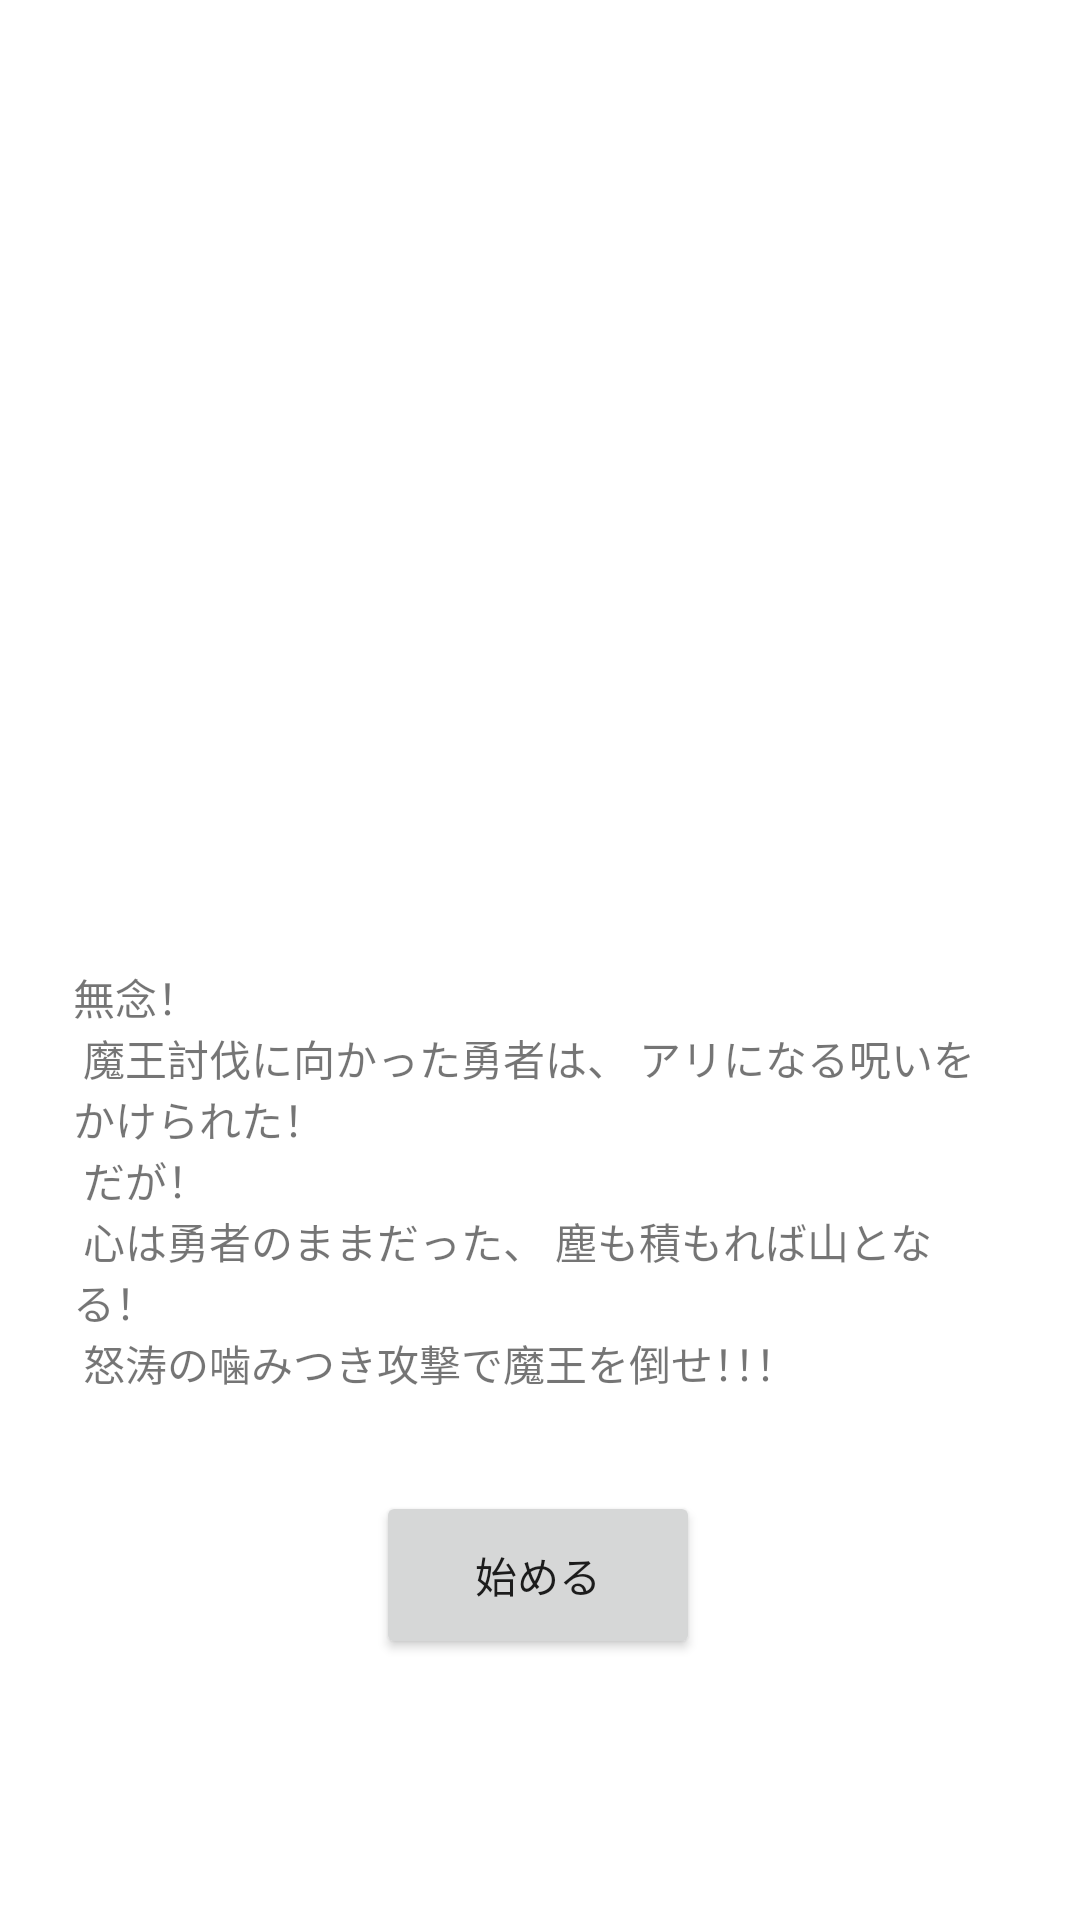

Android layout source for this screen:
<!-- AndroidManifest.xml: application theme Theme.Aritomao -->
<!-- res/layout/activity_story.xml -->
<?xml version="1.0" encoding="utf-8"?>
<androidx.constraintlayout.widget.ConstraintLayout
    xmlns:android="http://schemas.android.com/apk/res/android"
    xmlns:app="http://schemas.android.com/apk/res-auto"
    xmlns:tools="http://schemas.android.com/tools"
    android:layout_width="match_parent"
    android:layout_height="match_parent">

    <ImageView
        android:id="@+id/imageView2"
        android:layout_width="250dp"
        android:layout_height="250dp"
        android:layout_marginTop="48dp"
        app:layout_constraintEnd_toEndOf="parent"
        app:layout_constraintHorizontal_bias="0.594"
        app:layout_constraintStart_toStartOf="parent"
        app:layout_constraintTop_toTopOf="parent"/>
    <TextView
        android:id="@+id/textView"
        android:layout_width="307dp"
        android:layout_height="164dp"
        android:layout_marginTop="24dp"
        android:text="@string/story"
        android:textSize="14sp"
        app:layout_constraintEnd_toEndOf="parent"
        app:layout_constraintHorizontal_bias="0.456"
        app:layout_constraintStart_toStartOf="parent"
        app:layout_constraintTop_toBottomOf="@+id/imageView2" />

    <Button
        android:id="@+id/button"
        android:layout_width="108dp"
        android:layout_height="56dp"
        android:text="始める"
        app:layout_constraintBottom_toBottomOf="parent"
        app:layout_constraintEnd_toEndOf="parent"
        app:layout_constraintHorizontal_bias="0.498"
        app:layout_constraintStart_toStartOf="parent"
        app:layout_constraintTop_toBottomOf="@+id/textView"
        app:layout_constraintVertical_bias="0.113" />


</androidx.constraintlayout.widget.ConstraintLayout>
<!-- resources referenced by this layout -->
<resources>
  <string name="story">
          無念！\n<br />
  
          魔王討伐に向かった勇者は、
          アリになる呪いをかけられた！\n<br />
  
          だが！\n<br />
          心は勇者のままだった、
          塵も積もれば山となる！\n<br />
  
          怒涛の噛みつき攻撃で魔王を倒せ！！！\n<br />
      </string>
  <style name="Theme.Aritomao" parent="Theme.MaterialComponents.DayNight.DarkActionBar">
          
          <item name="colorPrimary">@color/purple_500</item>
          <item name="colorPrimaryVariant">@color/purple_700</item>
          <item name="colorOnPrimary">@color/white</item>
          
          <item name="colorSecondary">@color/teal_200</item>
          <item name="colorSecondaryVariant">@color/teal_700</item>
          <item name="colorOnSecondary">@color/black</item>
          
          <item name="android:statusBarColor" tools:targetApi="l">?attr/colorPrimaryVariant</item>
          
      </style>
  <!-- not gathered from this repository: default colours our renderer supplied (Android Studio template values) -->
  <color name="purple_500">#FF6200EE</color>
  <color name="purple_700">#FF3700B3</color>
  <color name="teal_200">#FF03DAC5</color>
  <color name="teal_700">#FF018786</color>
  <color name="black">#FF000000</color>
  <color name="white">#FFFFFFFF</color>
</resources>
